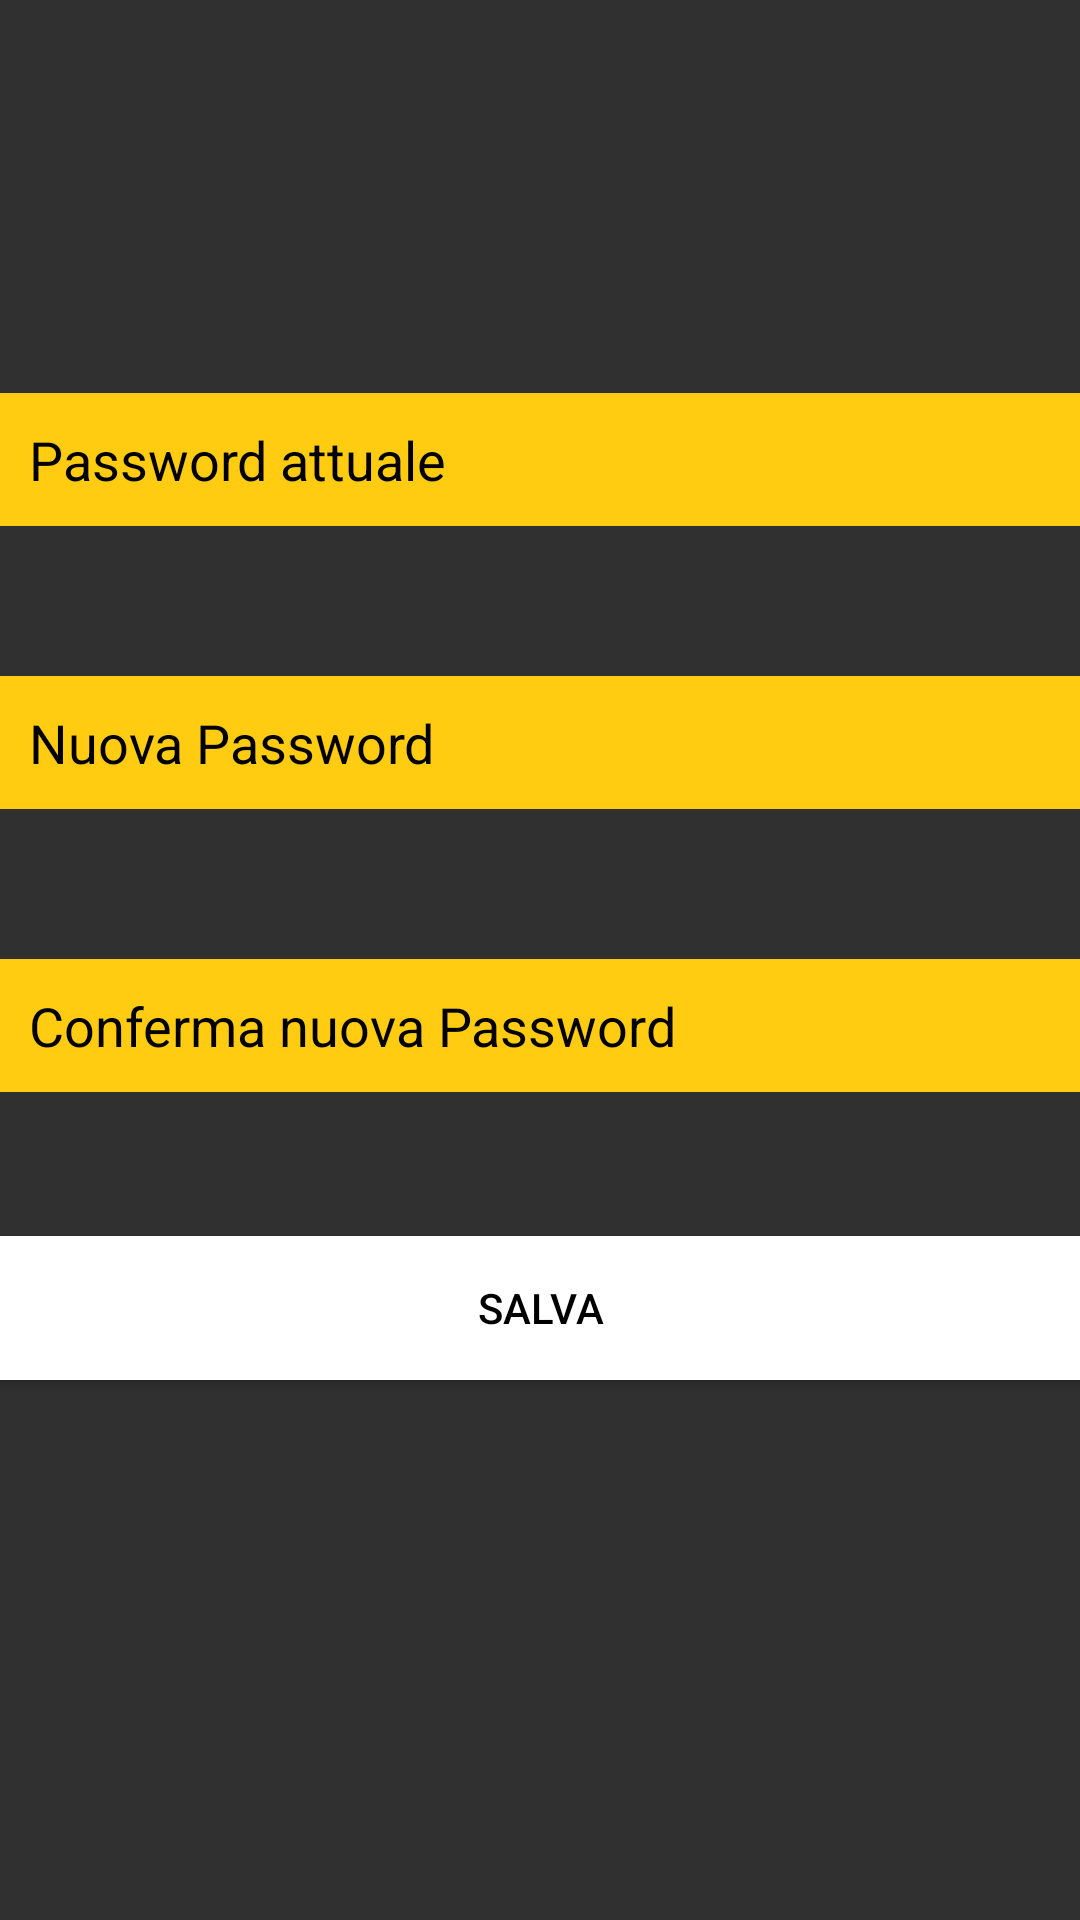

Produce the Android XML layout that renders to this screen, including the resource entries it uses.
<!-- AndroidManifest.xml: application theme Theme.AppCompat.NoActionBar -->
<!-- res/layout/activity_change_password.xml -->
<?xml version="1.0" encoding="utf-8"?>

<RelativeLayout xmlns:android="http://schemas.android.com/apk/res/android"
    xmlns:app="http://schemas.android.com/apk/res-auto"
    xmlns:tools="http://schemas.android.com/tools"
    android:layout_width="match_parent"
    android:layout_height="match_parent"
    android:paddingBottom="@dimen/activity_vertical_margin"
    android:paddingLeft="@dimen/activity_horizontal_margin"
    android:paddingRight="@dimen/activity_horizontal_margin"
    android:paddingTop="@dimen/activity_vertical_margin"
    tools:context="com.example.arslan.qrcode.ChangePassword">

    <EditText
        android:id="@+id/etCurrentPassword"
        android:layout_width="match_parent"
        android:layout_height="wrap_content"
        android:inputType="textPassword"
        android:ems="10"
        android:hint="Password attuale"
        android:background="#FFCC11"
        android:textColorHint="@android:color/black"
        android:textColor="@android:color/black"
        android:padding="10dp"
        android:maxLength="20"
        android:layout_marginTop="131dp"
        android:layout_alignParentTop="true"
        android:layout_alignParentStart="true" />

    <EditText
        android:id="@+id/newPassword"
        android:layout_width="match_parent"
        android:layout_height="wrap_content"
        android:inputType="textPassword"
        android:ems="10"
        android:hint="Nuova Password"
        android:background="#FFCC11"
        android:textColorHint="@android:color/black"
        android:textColor="@android:color/black"
        android:padding="10dp"
        android:layout_below="@+id/etCurrentPassword"
        android:layout_marginTop="50dp"/>

    <EditText
        android:id="@+id/confirmNewPassword"
        android:layout_width="match_parent"
        android:layout_height="wrap_content"
        android:inputType="textPassword"
        android:ems="10"
        android:hint="Conferma nuova Password"
        android:background="#FFCC11"
        android:textColorHint="@android:color/black"
        android:textColor="@android:color/black"
        android:padding="10dp"
        android:layout_below="@+id/newPassword"
        android:layout_marginTop="50dp"/>

    <Button
        android:id="@+id/btnSendValue"
        android:background="@android:color/white"
        android:text="Salva"
        android:layout_width="match_parent"
        android:layout_height="wrap_content"
        android:textColor="@android:color/black"
        android:layout_marginTop="48dp"
        android:layout_below="@+id/confirmNewPassword"
        android:layout_alignParentStart="true"/>

</RelativeLayout>
<!-- resources referenced by this layout -->
<resources>

</resources>
